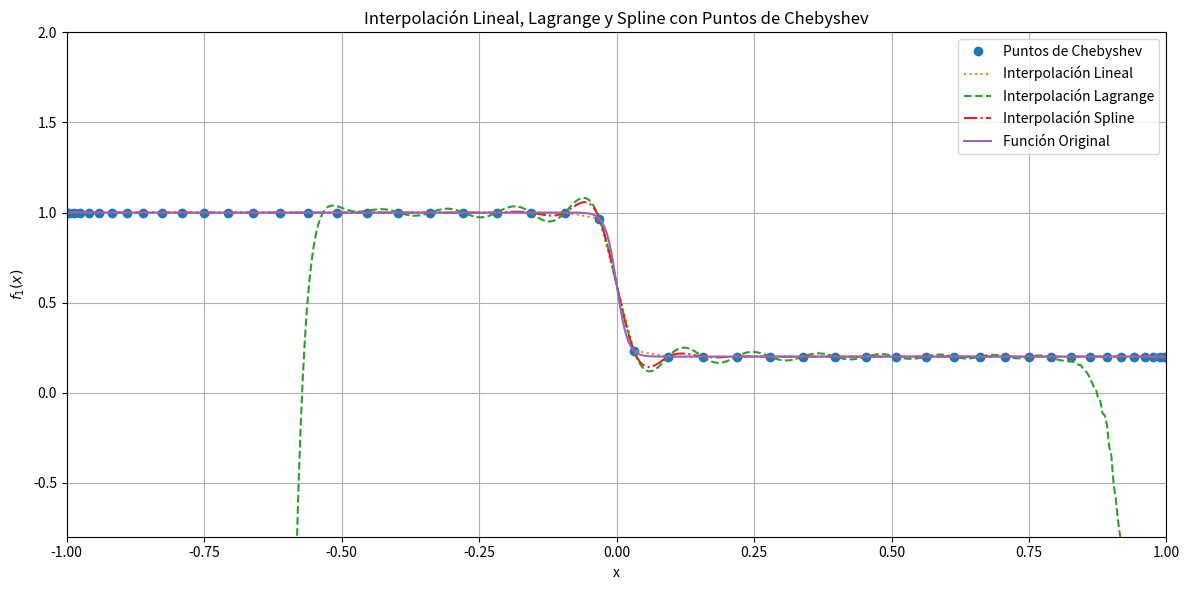
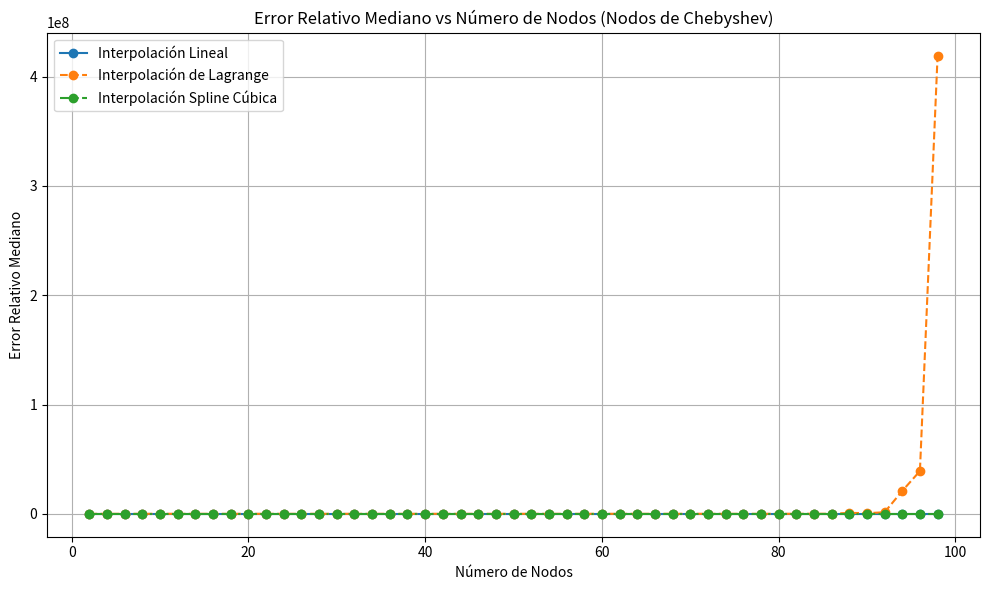

Recreate these plots in Python, in order.
import numpy as np
import matplotlib.pyplot as plt
from scipy.interpolate import lagrange, interp1d, CubicSpline

# Función original
def f1(x):
    return -0.4 * np.tanh(50 * x) + 0.6

# Generar puntos de Chebyshev
n_points = 50
i = np.arange(n_points)
x_chebyshev = np.cos((2 * i + 1) / (2 * n_points) * np.pi)
y_chebyshev = f1(x_chebyshev)

# Ordenar los puntos de Chebyshev
sorted_indices = np.argsort(x_chebyshev)
x_chebyshev = x_chebyshev[sorted_indices]
y_chebyshev = y_chebyshev[sorted_indices]

# Puntos de evaluación INTERMEDIOS (que no coincidan con los NODOS)
puntosIntermedios = np.linspace(-1, 1, 500)
puntosIntermedios = np.setdiff1d(puntosIntermedios, x_chebyshev)  # Excluir los nodos de interpolación

# Filtrar puntos de evaluación para que estén dentro del rango de los nodos de Chebyshev
min_x = x_chebyshev[0]
max_x = x_chebyshev[-1]
puntosIntermedios = puntosIntermedios[(puntosIntermedios > min_x) & (puntosIntermedios < max_x)]
y_intermedios = f1(puntosIntermedios)

# Puntos nuevos para la evaluación
lagrangeInterpol = lagrange(x_chebyshev, y_chebyshev)
linealInterpol = interp1d(x_chebyshev, y_chebyshev, kind='linear')
splineInterpol = CubicSpline(x_chebyshev, y_chebyshev)

# Evaluar las interpolaciones en los puntos intermedios
y_lagrange_intermedios = lagrangeInterpol(puntosIntermedios)
y_linear_intermedios = linealInterpol(puntosIntermedios)
y_spline_intermedios = splineInterpol(puntosIntermedios)


# Calcular errores relativos
eLagrange = []
eLineal = []
eSpline = []

for x in puntosIntermedios:
    eLagrange.append(abs(f1(x) - lagrangeInterpol(x)) / f1(x))
    eLineal.append(abs(f1(x) - linealInterpol(x)) / f1(x))
    eSpline.append(abs(f1(x) - splineInterpol(x)) / f1(x))

# Calcular la mediana de los errores relativos de la interpolación
errorLagrange = np.median(eLagrange)
errorLineal = np.median(eLineal)
errorSpline = np.median(eSpline)
print(f"Cantidad de nodos usados para interpolar: {n_points}")
print(f"Error mediano de interpolación Lagrange: {errorLagrange}")
print(f"Error mediano de interpolación Lineal: {errorLineal}")
print(f"Error mediano de interpolación Spline: {errorSpline}")

# Mostrar los resultados en un gráfico
plt.figure(figsize=(12, 6))

# Puntos de Chebyshev
plt.plot(x_chebyshev, y_chebyshev, 'o', label='Puntos de Chebyshev')

# Interpolaciones y función original evaluadas en puntos intermedios
plt.plot(puntosIntermedios, y_linear_intermedios, ':', label='Interpolación Lineal')
plt.plot(puntosIntermedios, y_lagrange_intermedios, '--', label='Interpolación Lagrange')
plt.plot(puntosIntermedios, y_spline_intermedios, '-.', label='Interpolación Spline')
plt.plot(puntosIntermedios, y_intermedios, '-', label='Función Original')
plt.legend()
plt.title('Interpolación Lineal, Lagrange y Spline con Puntos de Chebyshev')
plt.xlabel('x')
plt.ylabel('$f_1(x)$')
plt.grid(True)

# Ajustar la escala del gráfico
plt.ylim(min(y_intermedios) - 1, max(y_intermedios) + 1)
plt.xlim(-1, 1)

plt.tight_layout()
plt.show()

"""

Cantidad de nodos usados para interpolar: 2
Error mediano de interpolación Lagrange: 0.32064488304487426
Error mediano de interpolación Lineal: 0.3206448830448744
Error mediano de interpolación Spline: 0.3206448830448744

Cantidad de nodos usados para interpolar: 5
Error mediano de interpolación Lagrange: 0.15243338319375216
Error mediano de interpolación Lineal: 0.1239863923210272
Error mediano de interpolación Spline: 0.15243338319375163

Cantidad de nodos usados para interpolar: 10
Error mediano de interpolación Lagrange: 0.10550991381668151
Error mediano de interpolación Lineal: 0.0
Error mediano de interpolación Spline: 0.027955773456514

Cantidad de nodos usados para interpolar: 20
Error mediano de interpolación Lagrange: 0.05837265707683721
Error mediano de interpolación Lineal: 0.0
Error mediano de interpolación Spline: 0.0036900312004303636

Cantidad de nodos usados para interpolar: 40
Error mediano de interpolación Lagrange: 0.04601748082792184
Error mediano de interpolación Lineal: 0.0
Error mediano de interpolación Spline: 2.9448112304819585e-05

Cantidad de nodos usados para interpolar: 100
Error mediano de interpolación Lagrange: 1912639347.3261356
Error mediano de interpolación Lineal: 0.0
Error mediano de interpolación Spline: 8.448020061280204e-12

"""


# Números de nodos a evaluar
nodos = list(range(2, 100, 2))  # números de nodos a evaluar
errores_lineal = []
errores_lagrange = []
errores_spline = []

for n_points in nodos:
    # Calcular nodos de Chebyshev
    x_chebyshev = np.cos((2 * np.arange(n_points) + 1) / (2 * n_points) * np.pi)
    y_eq = f1(x_chebyshev)
    
    # Ordenar los nodos de Chebyshev y sus valores
    sorted_indices = np.argsort(x_chebyshev)
    x_chebyshev_sorted = x_chebyshev[sorted_indices]
    y_eq_sorted = y_eq[sorted_indices]
    
    # Interpolaciones
    lagrangeInterpol = lagrange(x_chebyshev_sorted, y_eq_sorted)
    linealInterpol = interp1d(x_chebyshev_sorted, y_eq_sorted, kind='linear', bounds_error=False, fill_value="extrapolate")
    splineInterpol = CubicSpline(x_chebyshev_sorted, y_eq_sorted, extrapolate=True)
    
    # Limpiar las listas de errores en cada iteración
    eLineal = []  
    eLagrange = []
    eSpline = []
    
    # Puntos de evaluación INTERMEDIOS (dentro del rango de los nodos de Chebyshev)
    puntosIntermedios = np.linspace(x_chebyshev_sorted[0], x_chebyshev_sorted[-1], 500)
    
    for x in puntosIntermedios:
        eLagrange.append(abs(f1(x) - lagrangeInterpol(x)) / abs(f1(x)))
        eLineal.append(abs(f1(x) - linealInterpol(x)) / abs(f1(x)))
        eSpline.append(abs(f1(x) - splineInterpol(x)) / abs(f1(x)))
    
    # Almacenar el error relativo mediano
    errores_lineal.append(np.median(eLineal))
    errores_lagrange.append(np.median(eLagrange))
    errores_spline.append(np.median(eSpline))

# Graficar los errores relativos
plt.figure(figsize=(10, 6))
plt.plot(nodos, errores_lineal, label='Interpolación Lineal', marker='o', linestyle='-')
plt.plot(nodos, errores_lagrange, label='Interpolación de Lagrange', marker='o', linestyle='--')
plt.plot(nodos, errores_spline, label='Interpolación Spline Cúbica', marker='o', linestyle='-.')
plt.xlabel('Número de Nodos')
plt.ylabel('Error Relativo Mediano')
plt.title('Error Relativo Mediano vs Número de Nodos (Nodos de Chebyshev)')
plt.legend()
plt.grid(True)
plt.tight_layout()
plt.show()